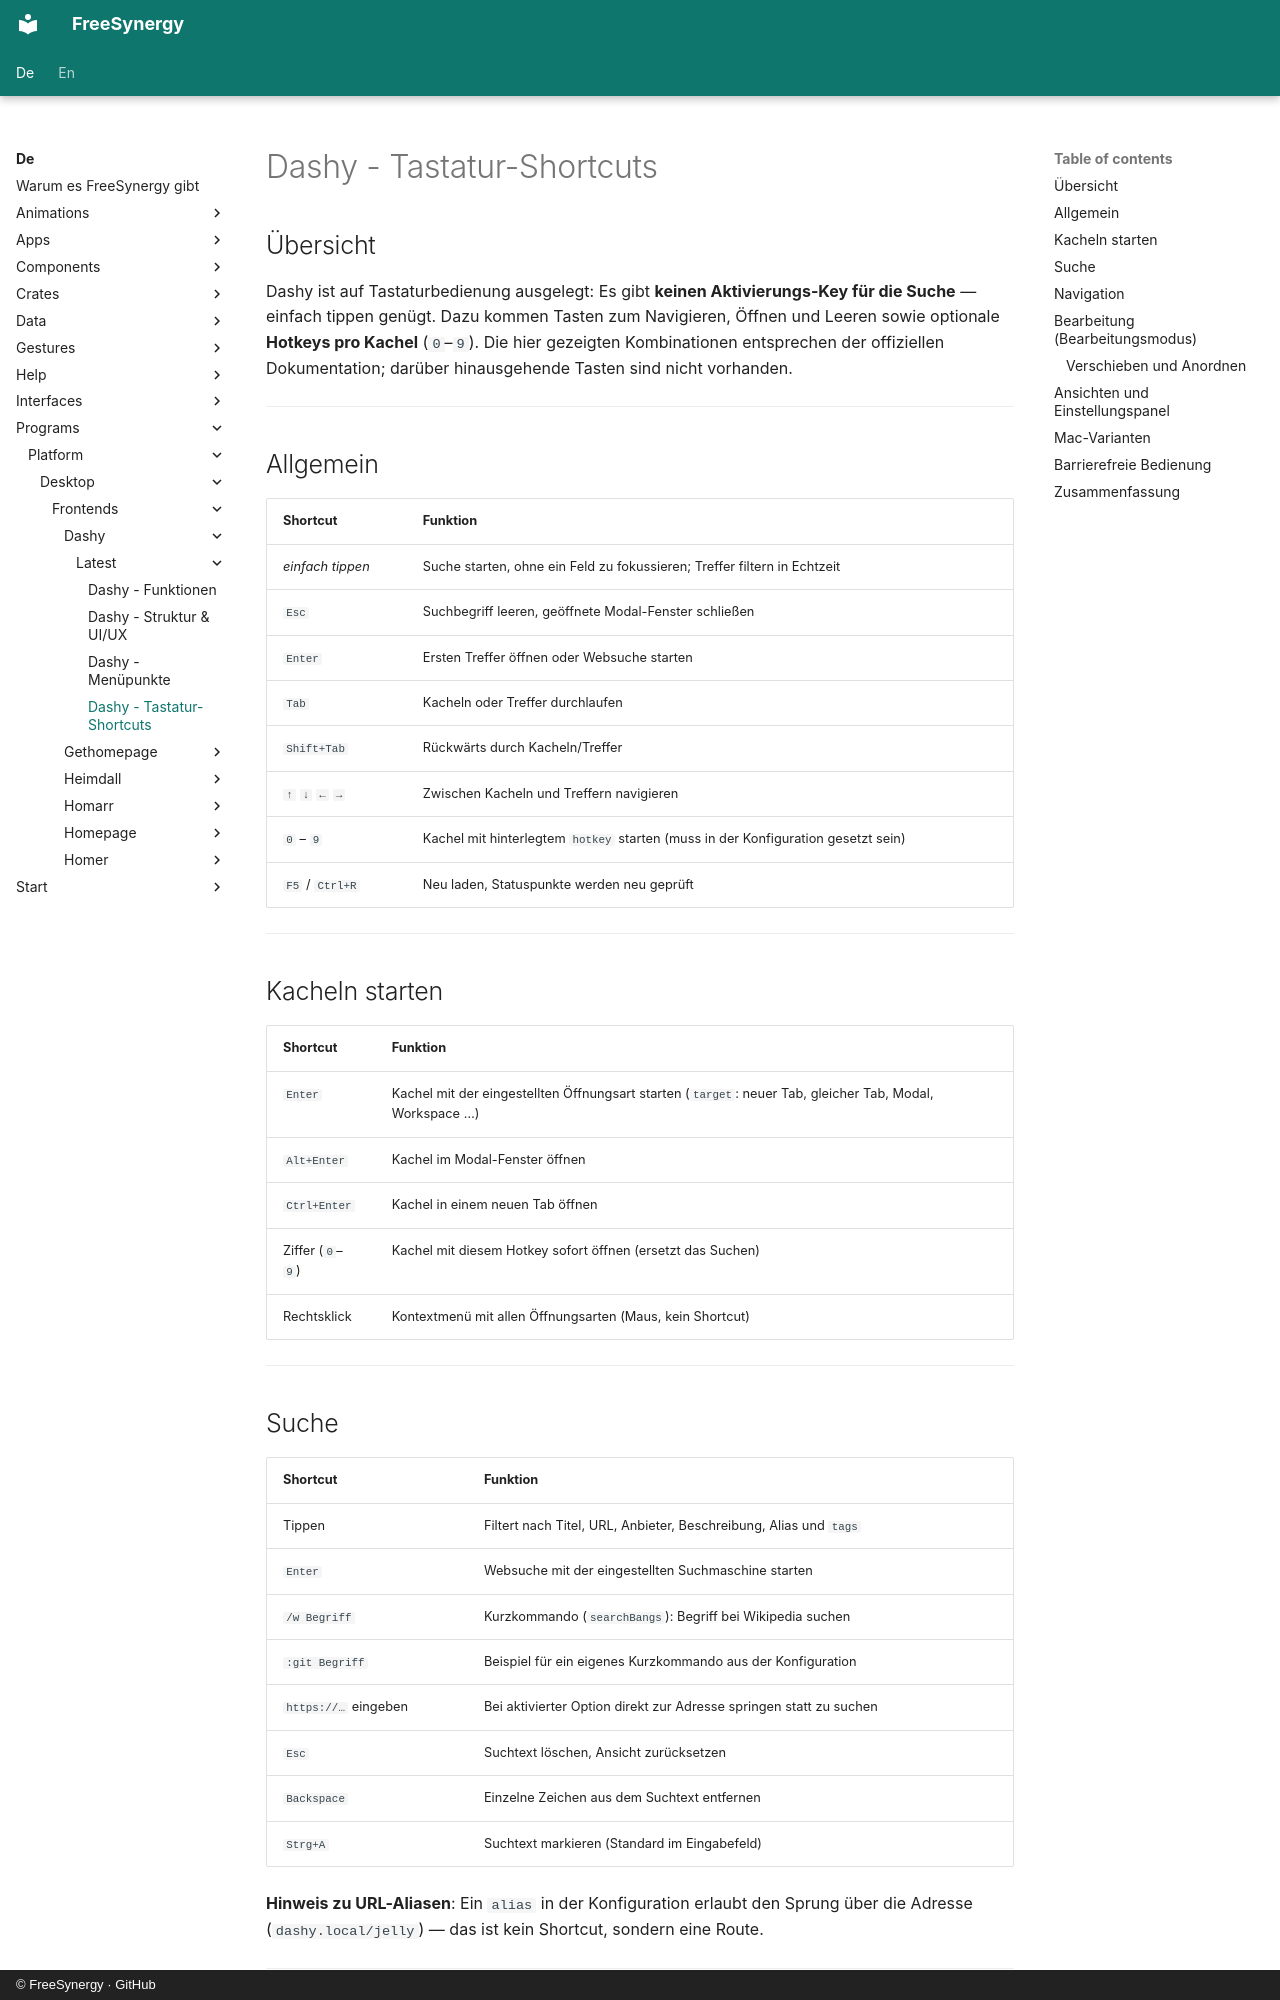

repository: FreeSynergy/fs-documentation · page: de/programs/platform/desktop/frontends/dashy/latest/shortcuts/index.html · generator: mkdocs · copyright: © FreeSynergy · GitHub

# Dashy - Tastatur-Shortcuts

## Übersicht

Dashy ist auf Tastaturbedienung ausgelegt: Es gibt **keinen Aktivierungs-Key für die Suche** — einfach tippen genügt. Dazu kommen Tasten zum Navigieren, Öffnen und Leeren sowie optionale **Hotkeys pro Kachel** (`0`–`9`). Die hier gezeigten Kombinationen entsprechen der offiziellen Dokumentation; darüber hinausgehende Tasten sind nicht vorhanden.

---

## Allgemein

| Shortcut | Funktion |
|----------|----------|
| *einfach tippen* | Suche starten, ohne ein Feld zu fokussieren; Treffer filtern in Echtzeit |
| `Esc` | Suchbegriff leeren, geöffnete Modal-Fenster schließen |
| `Enter` | Ersten Treffer öffnen oder Websuche starten |
| `Tab` | Kacheln oder Treffer durchlaufen |
| `Shift+Tab` | Rückwärts durch Kacheln/Treffer |
| `↑` `↓` `←` `→` | Zwischen Kacheln und Treffern navigieren |
| `0` – `9` | Kachel mit hinterlegtem `hotkey` starten (muss in der Konfiguration gesetzt sein) |
| `F5` / `Ctrl+R` | Neu laden, Statuspunkte werden neu geprüft |

---

## Kacheln starten

| Shortcut | Funktion |
|----------|----------|
| `Enter` | Kachel mit der eingestellten Öffnungsart starten (`target`: neuer Tab, gleicher Tab, Modal, Workspace …) |
| `Alt+Enter` | Kachel im Modal-Fenster öffnen |
| `Ctrl+Enter` | Kachel in einem neuen Tab öffnen |
| Ziffer (`0`–`9`) | Kachel mit diesem Hotkey sofort öffnen (ersetzt das Suchen) |
| Rechtsklick | Kontextmenü mit allen Öffnungsarten (Maus, kein Shortcut) |

---
